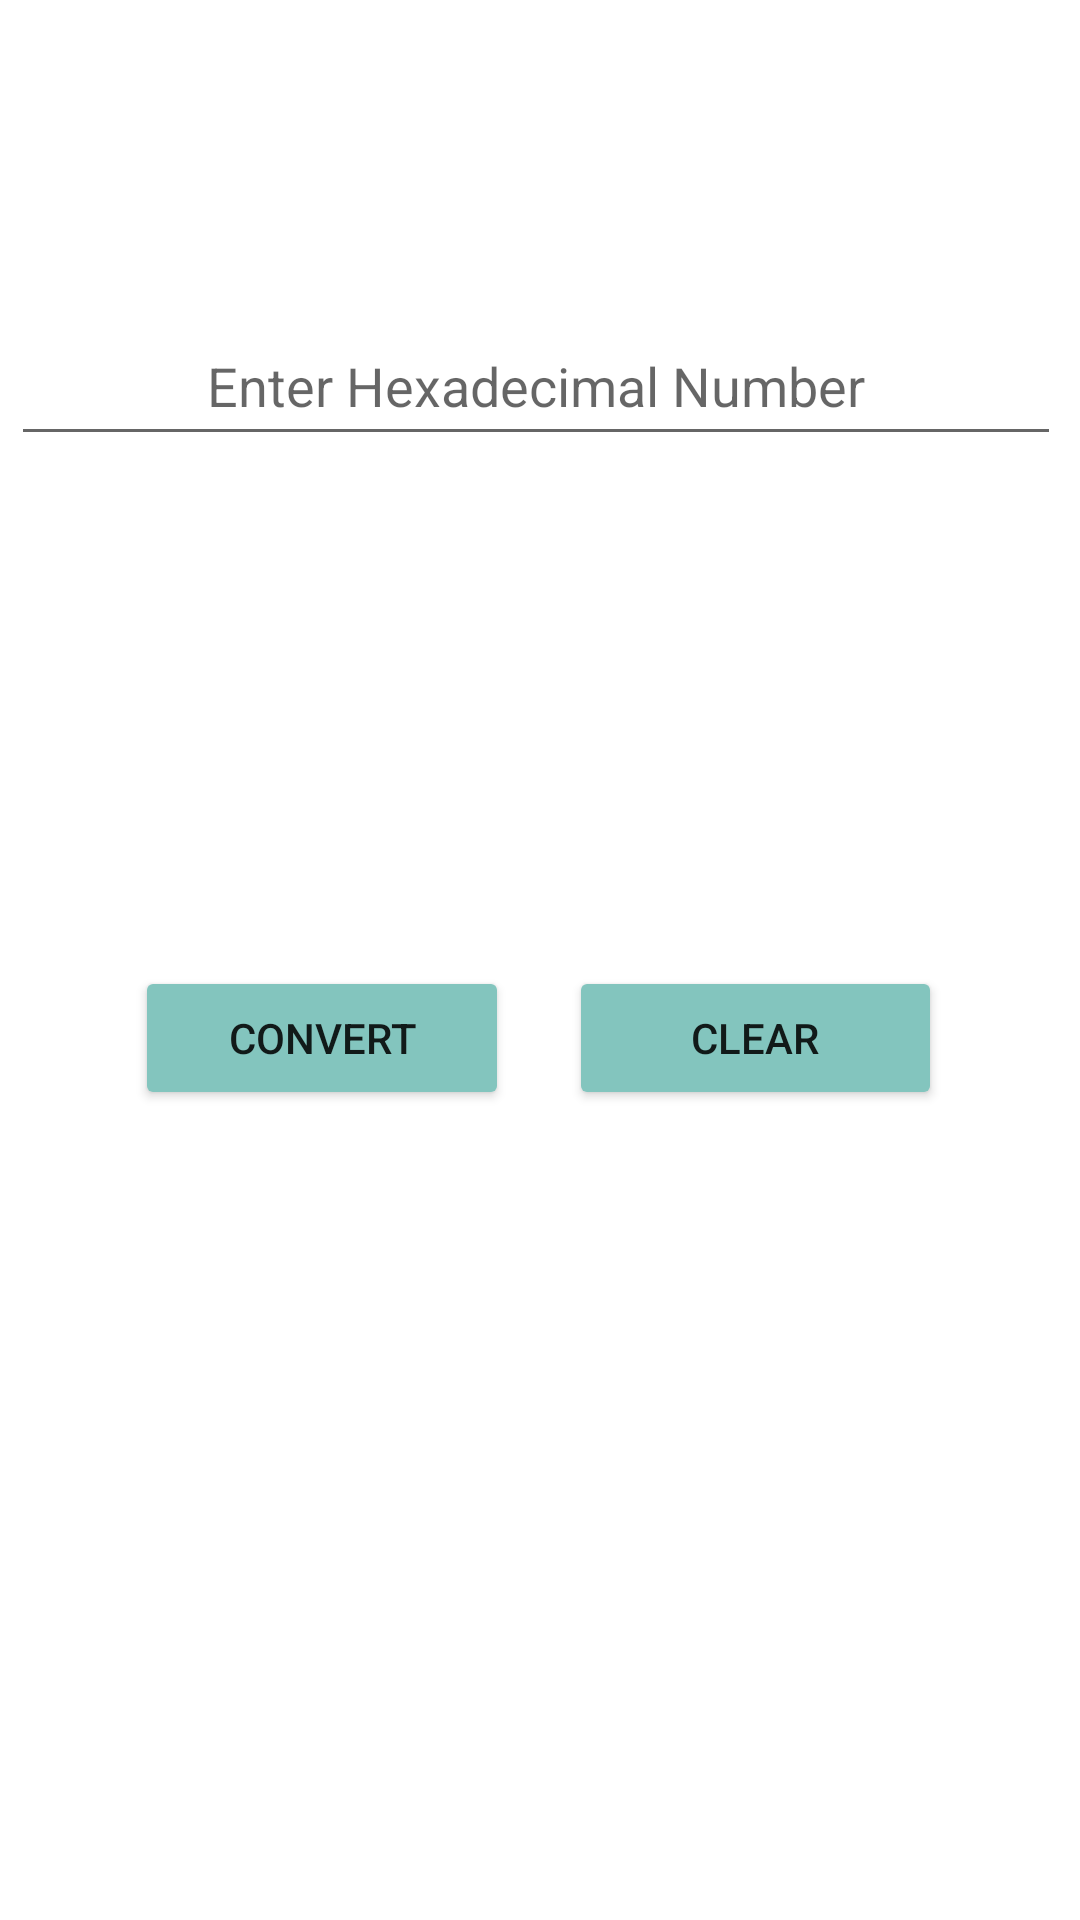

Write the Android layout XML for this screen, with the resource values it uses.
<!-- AndroidManifest.xml: application theme Theme.MultiCalculator -->
<!-- res/layout/fragment_hexadecimal_to_binary.xml -->
<?xml version="1.0" encoding="utf-8"?>
<androidx.constraintlayout.widget.ConstraintLayout xmlns:android="http://schemas.android.com/apk/res/android"
    xmlns:app="http://schemas.android.com/apk/res-auto"
    xmlns:tools="http://schemas.android.com/tools"
    android:layout_width="match_parent"
    android:layout_height="match_parent"
    tools:context=".binaryhexa.ui.main.hexadecimalToBinaryFragment">

    <EditText
        android:id="@+id/hexadecimalInputText"
        android:layout_width="350dp"
        android:layout_height="50dp"
        android:layout_marginStart="45dp"
        android:layout_marginLeft="45dp"
        android:layout_marginTop="150dp"
        android:layout_marginEnd="45dp"
        android:layout_marginRight="45dp"
        android:layout_marginBottom="50dp"
        android:ems="10"
        android:gravity="center"
        android:hint="Enter Hexadecimal Number"
        app:layout_constraintBottom_toTopOf="@+id/binaryOutputText2"
        app:layout_constraintEnd_toEndOf="parent"
        app:layout_constraintHorizontal_bias="0.517"
        app:layout_constraintStart_toStartOf="parent"
        app:layout_constraintTop_toTopOf="parent" />

    <Button
        android:id="@+id/convertButton4"
        android:layout_width="0dp"
        android:layout_height="wrap_content"
        android:layout_marginStart="45dp"
        android:layout_marginLeft="45dp"
        android:layout_marginEnd="20dp"
        android:layout_marginRight="20dp"
        android:text="Convert"
        app:backgroundTint="#83C5BE"
        app:layout_constraintBaseline_toBaselineOf="@+id/clearButton4"
        app:layout_constraintEnd_toStartOf="@+id/clearButton4"
        app:layout_constraintStart_toStartOf="parent" />

    <TextView
        android:id="@+id/binaryOutputText2"
        android:layout_width="350dp"
        android:layout_height="50dp"
        android:layout_marginStart="45dp"
        android:layout_marginLeft="45dp"
        android:layout_marginEnd="45dp"
        android:layout_marginRight="45dp"
        android:layout_marginBottom="70dp"
        android:gravity="center"
        android:textColor="#000000"
        android:textSize="20sp"
        app:layout_constraintBottom_toTopOf="@+id/clearButton4"
        app:layout_constraintEnd_toEndOf="parent"
        app:layout_constraintHorizontal_bias="0.517"
        app:layout_constraintStart_toStartOf="parent"
        app:layout_constraintTop_toBottomOf="@+id/hexadecimalInputText" />

    <Button
        android:id="@+id/clearButton4"
        android:layout_width="0dp"
        android:layout_height="wrap_content"
        android:layout_marginEnd="46dp"
        android:layout_marginRight="46dp"
        android:layout_marginBottom="318dp"
        android:text="Clear"
        app:backgroundTint="#83C5BE"
        app:layout_constraintBottom_toBottomOf="parent"
        app:layout_constraintEnd_toEndOf="parent"
        app:layout_constraintStart_toEndOf="@+id/convertButton4"
        app:layout_constraintTop_toBottomOf="@+id/binaryOutputText2" />

</androidx.constraintlayout.widget.ConstraintLayout>
<!-- resources referenced by this layout -->
<resources>
  <style name="Theme.MultiCalculator" parent="Theme.MaterialComponents.DayNight.DarkActionBar">
          
          <item name="colorPrimary">@color/purple_500</item>
          <item name="colorPrimaryVariant">@color/purple_700</item>
          <item name="colorOnPrimary">@color/white</item>
          
          <item name="colorSecondary">@color/teal_200</item>
          <item name="colorSecondaryVariant">@color/teal_700</item>
          <item name="colorOnSecondary">@color/black</item>
          
          <item name="android:statusBarColor" tools:targetApi="l">?attr/colorPrimaryVariant</item>
          
      </style>
  <!-- not gathered from this repository: default colours our renderer supplied (Android Studio template values) -->
  <color name="purple_500">#FF6200EE</color>
  <color name="purple_700">#FF3700B3</color>
  <color name="teal_200">#FF03DAC5</color>
  <color name="teal_700">#FF018786</color>
  <color name="black">#FF000000</color>
  <color name="white">#FFFFFFFF</color>
</resources>
